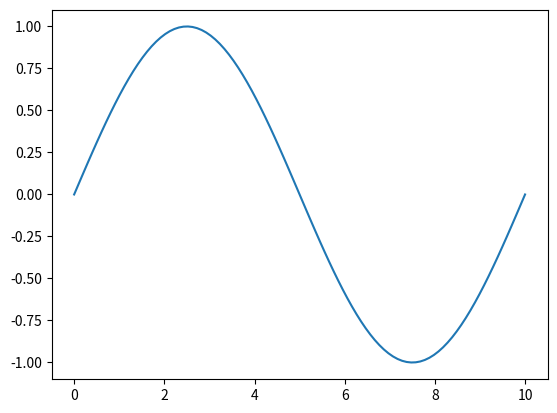

Reproduce this figure in Python.
import numpy as np
import matplotlib.pyplot as plt

# Create a figure and an axes object.
fig, ax = plt.subplots()

# Plot a line.
line, = ax.plot(np.linspace(0, 10, 100), np.sin(np.linspace(0, 2 * np.pi, 100)))

# Define a function to handle keyboard input.
def on_key_press(event):
    global line

    # Move the line up when the Up arrow key is pressed.
    if event.key == "Up":
        line.set_ydata(line.get_ydata() + 0.1)

    # Move the line down when the Down arrow key is pressed.
    elif event.key == "Down":
        line.set_ydata(line.get_ydata() - 0.1)

    # Redraw the plot.
    plt.draw()

# Connect the `on_key_press` function to the `key_press` event.
fig.canvas.mpl_connect("key_press_event", on_key_press)

# Show the plot.
plt.show()
